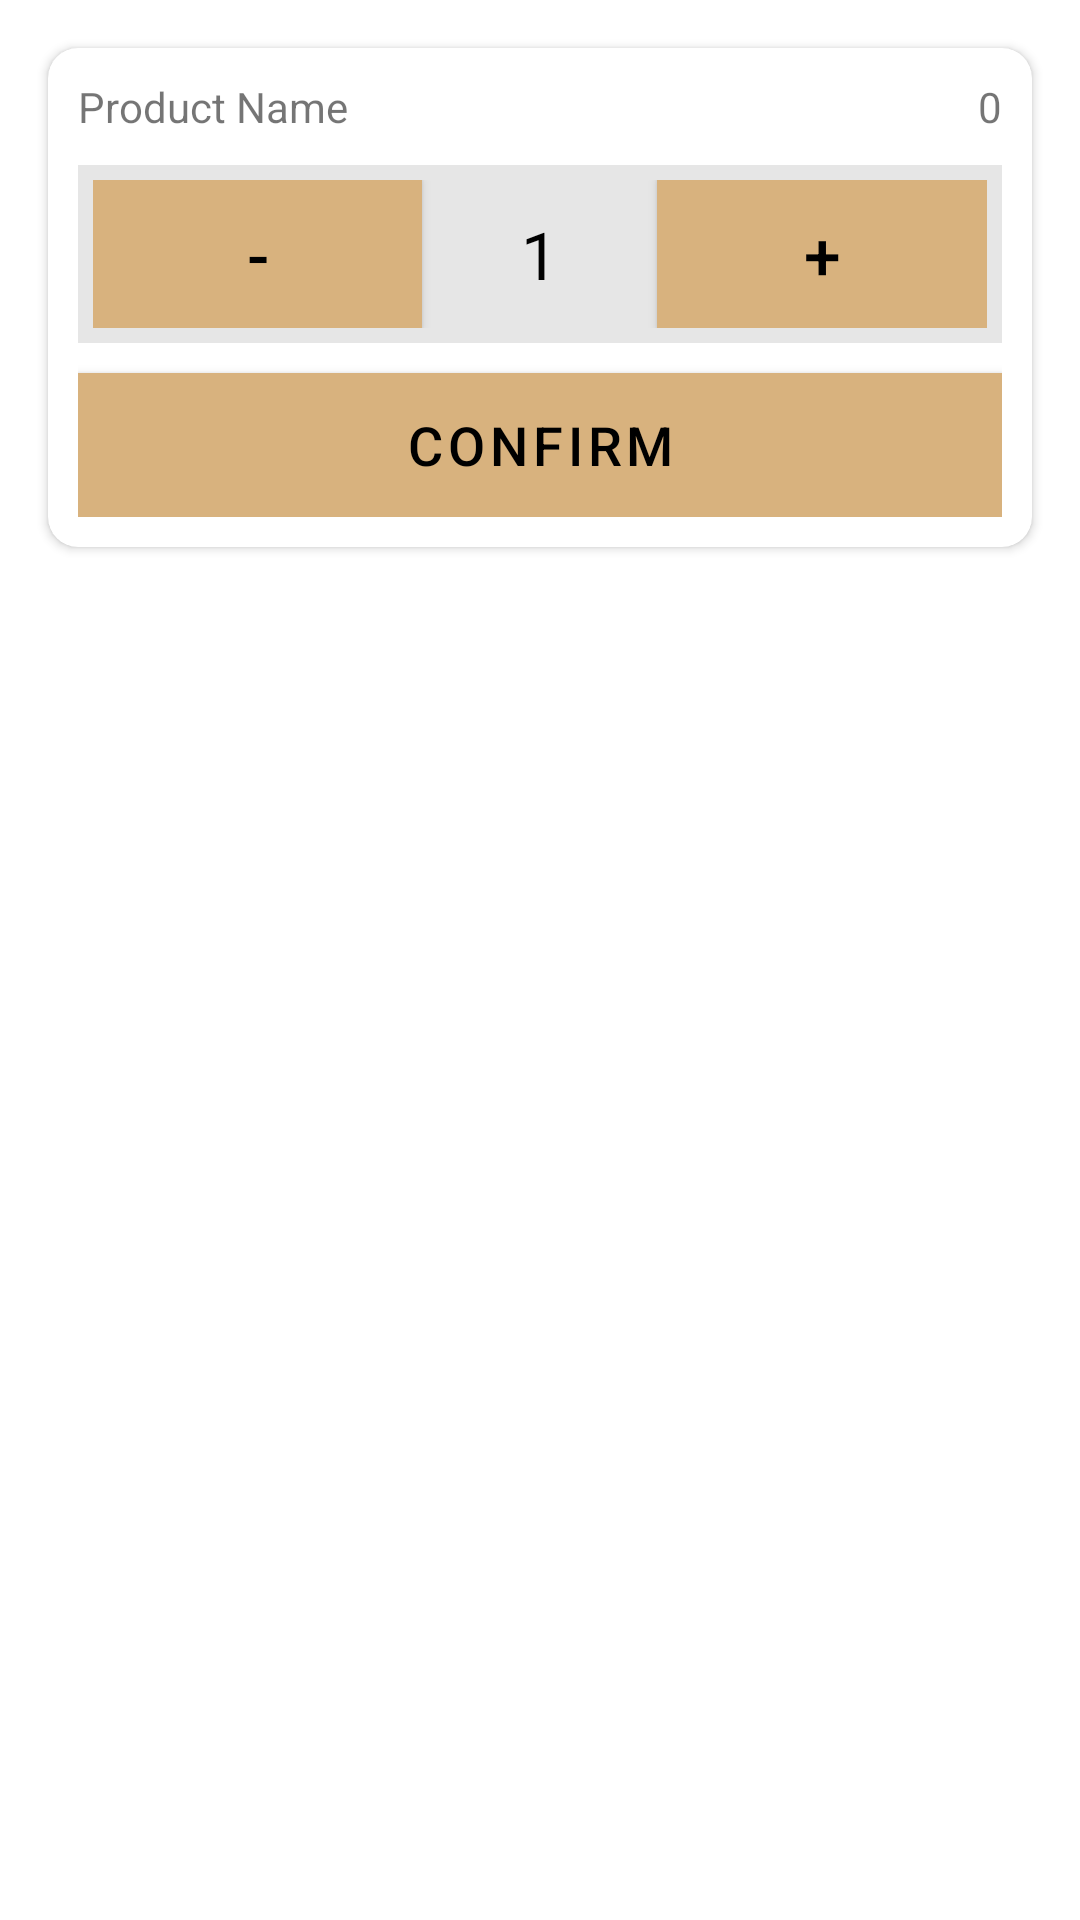

Here is an Android app screen rendered from its layout file. Give the layout XML and the strings, colors and styles it references.
<!-- AndroidManifest.xml: application theme Theme.DomusMobile2 -->
<!-- res/layout/quantity_window.xml -->
<?xml version="1.0" encoding="utf-8"?>
<androidx.constraintlayout.widget.ConstraintLayout xmlns:android="http://schemas.android.com/apk/res/android"
    xmlns:app="http://schemas.android.com/apk/res-auto"
    android:layout_width="match_parent"
    android:layout_height="match_parent">

    <androidx.cardview.widget.CardView
        android:layout_width="match_parent"
        android:layout_height="wrap_content"
        android:layout_marginStart="16dp"
        android:layout_marginTop="16dp"
        android:layout_marginEnd="16dp"
        app:cardCornerRadius="10dp"
        app:layout_constraintEnd_toEndOf="parent"
        app:layout_constraintStart_toStartOf="parent"
        app:layout_constraintTop_toTopOf="parent">

        <LinearLayout
            android:layout_width="match_parent"
            android:layout_height="match_parent"
            android:orientation="vertical"
            android:padding="10dp">

            <LinearLayout
                android:layout_width="match_parent"
                android:layout_height="match_parent"
                android:orientation="horizontal">

                <TextView
                    android:id="@+id/productName"
                    android:layout_width="wrap_content"
                    android:layout_height="wrap_content"
                    android:layout_weight="1"
                    android:ellipsize="end"
                    android:maxLines="1"
                    android:text="Product Name" />

                <TextView
                    android:id="@+id/productQuantity"
                    android:layout_width="wrap_content"
                    android:layout_height="wrap_content"
                    android:layout_marginLeft="50dp"
                    android:gravity="right"
                    android:text="0" />

            </LinearLayout>

            <LinearLayout
                android:layout_width="match_parent"
                android:layout_height="match_parent"
                android:layout_marginTop="10dp"
                android:background="#E6E6E6"
                android:orientation="horizontal"
                android:padding="5dp">

                <Button
                    android:id="@+id/decreaseBtn"
                    android:layout_width="wrap_content"
                    android:layout_height="wrap_content"
                    android:layout_weight="1"
                    android:background="@color/domus"
                    android:text="-"
                    android:textColor="@color/black"
                    android:textSize="22sp" />

                <TextView
                    android:id="@+id/quantity"
                    android:layout_width="wrap_content"
                    android:layout_height="wrap_content"
                    android:layout_gravity="center"
                    android:layout_weight="3"
                    android:gravity="center"
                    android:text="1"
                    android:textColor="@color/black"
                    android:textSize="22sp" />

                <Button
                    android:id="@+id/increaseBtn"
                    android:layout_width="wrap_content"
                    android:layout_height="wrap_content"
                    android:background="@color/domus"
                    android:layout_weight="1"
                    android:text="+"
                    android:textColor="@color/black"
                    android:textSize="22sp" />
            </LinearLayout>

            <Button
                android:id="@+id/confirmQuantity"
                android:layout_width="match_parent"
                android:layout_height="wrap_content"
                android:layout_gravity="right"
                android:layout_marginTop="10dp"
                android:background="@color/domus"
                android:text="Confirm"
                android:textColor="@color/black"
                android:textSize="18sp" />
        </LinearLayout>
    </androidx.cardview.widget.CardView>
</androidx.constraintlayout.widget.ConstraintLayout>
<!-- resources referenced by this layout -->
<resources>
  <color name="black">#FF000000</color>
  <color name="domus">#D8B27E</color>
  <style name="Theme.DomusMobile2" parent="Theme.MaterialComponents.DayNight.NoActionBar">
          
          <item name="colorPrimary">@color/domus</item>
          <item name="colorPrimaryVariant">@color/domus</item>
          <item name="colorOnPrimary">@color/white</item>
          
          <item name="colorSecondary">@color/teal_200</item>
          <item name="colorSecondaryVariant">@color/teal_700</item>
          <item name="colorOnSecondary">@color/black</item>
          
          <item name="android:statusBarColor" tools:targetApi="l">?attr/colorPrimaryVariant</item>
          
      </style>
  <color name="white">#FFFFFFFF</color>
  <color name="teal_200">#FF03DAC5</color>
  <color name="teal_700">#FF018786</color>
</resources>
